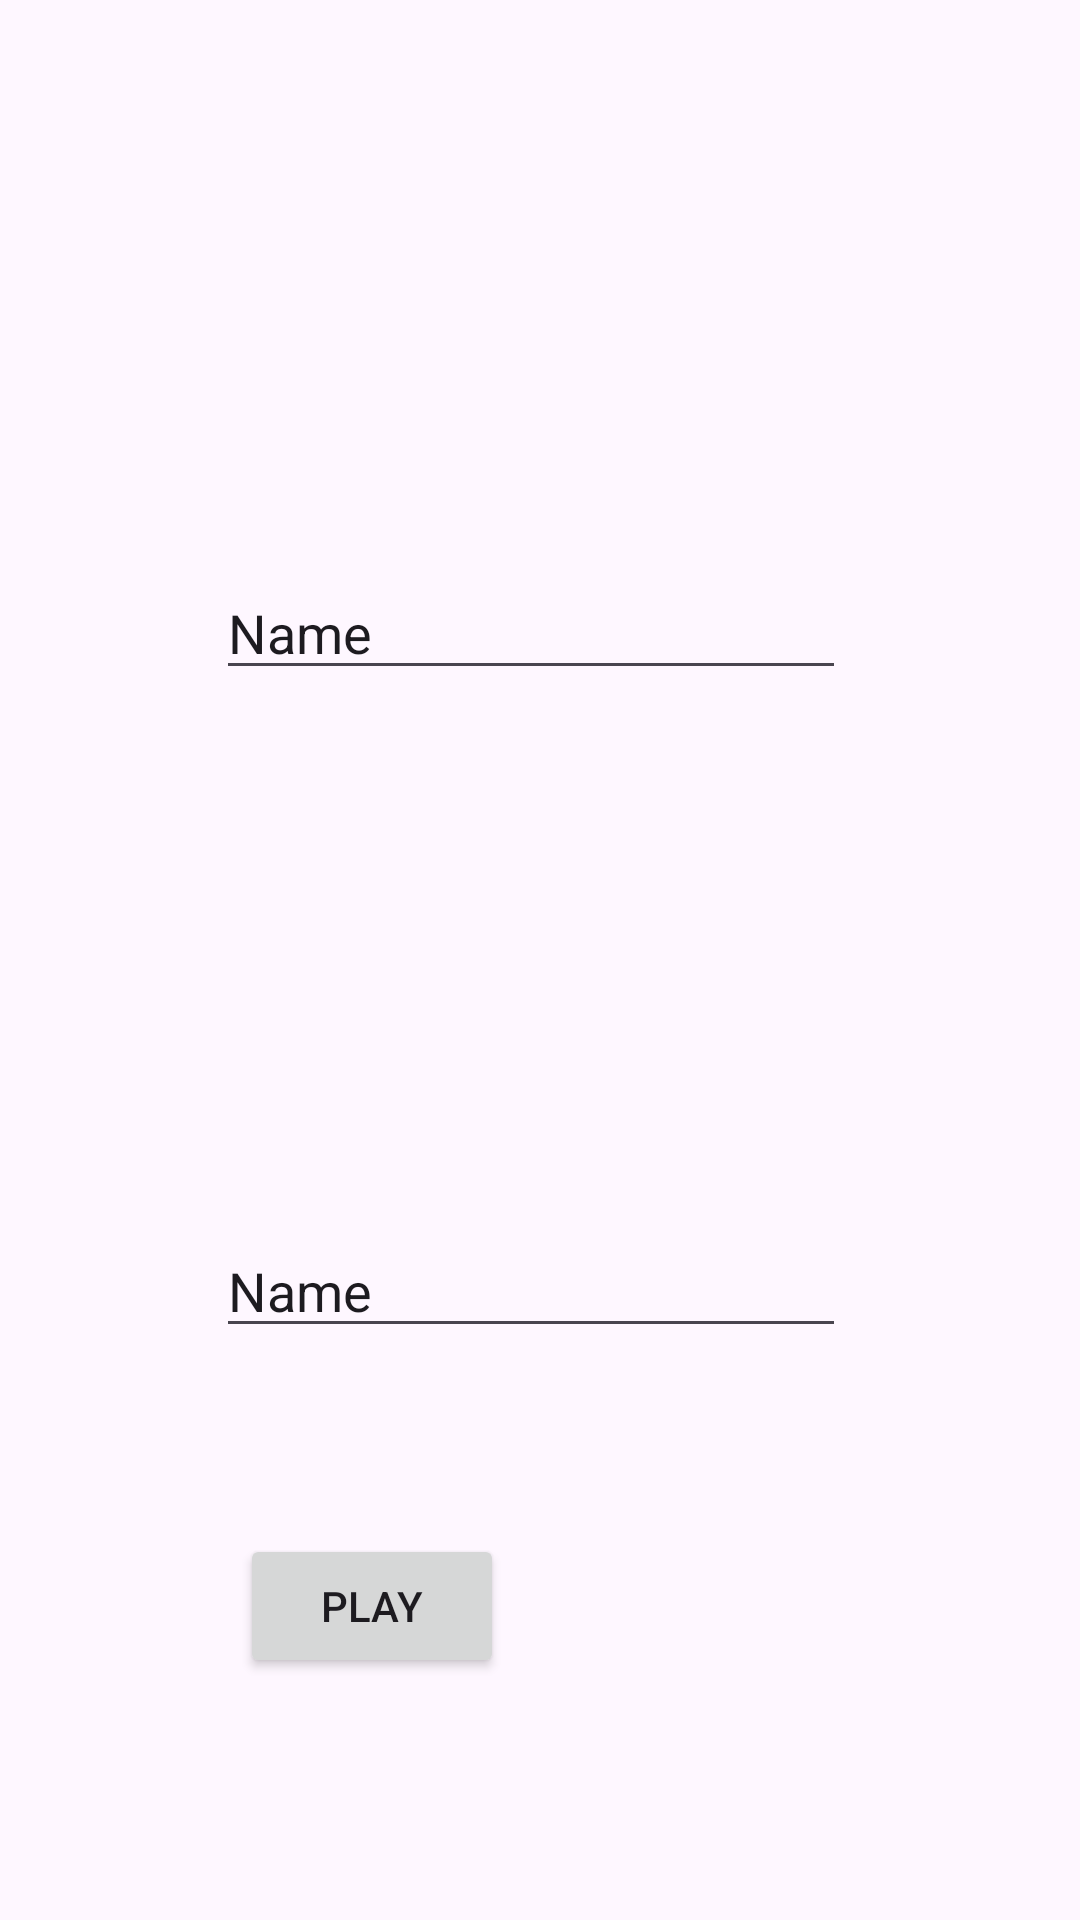

Layout XML and referenced resources for this Android screen:
<!-- AndroidManifest.xml: application theme Theme.Class2ex -->
<!-- res/layout/start.xml -->
<?xml version="1.0" encoding="utf-8"?>
<androidx.constraintlayout.widget.ConstraintLayout xmlns:android="http://schemas.android.com/apk/res/android"
    xmlns:app="http://schemas.android.com/apk/res-auto"
    xmlns:tools="http://schemas.android.com/tools"
    android:id="@+id/main"
    android:layout_width="match_parent"
    android:layout_height="match_parent"
    tools:context=".StartActivity">

    <EditText
        android:id="@+id/first"
        android:layout_width="wrap_content"
        android:layout_height="wrap_content"
        android:layout_marginTop="408dp"
        android:ems="10"
        android:hint="enter your name"
        android:inputType="text"
        android:text="Name"
        app:layout_constraintStart_toStartOf="@+id/second"
        app:layout_constraintTop_toTopOf="parent" />

    <EditText
        android:id="@+id/second"
        android:layout_width="wrap_content"
        android:layout_height="wrap_content"
        android:layout_marginStart="72dp"
        android:layout_marginBottom="178dp"
        android:ems="10"
        android:hint="enter your name"
        android:inputType="text"
        android:text="Name"
        app:layout_constraintBottom_toTopOf="@+id/first"
        app:layout_constraintStart_toStartOf="parent"
        app:layout_constraintTop_toTopOf="parent"
        app:layout_constraintVertical_bias="1.0" />

    <Button
        android:id="@+id/go"
        android:layout_width="wrap_content"
        android:layout_height="wrap_content"
        android:layout_marginStart="8dp"
        android:layout_marginTop="62dp"
        android:text="play"
        app:layout_constraintStart_toStartOf="@+id/first"
        app:layout_constraintTop_toBottomOf="@+id/first" />
</androidx.constraintlayout.widget.ConstraintLayout>
<!-- resources referenced by this layout -->
<resources>
  <style name="Theme.Class2ex" parent="Base.Theme.Class2ex" />
  <style name="Base.Theme.Class2ex" parent="Theme.Material3.DayNight.NoActionBar">
          
          
      </style>
</resources>
